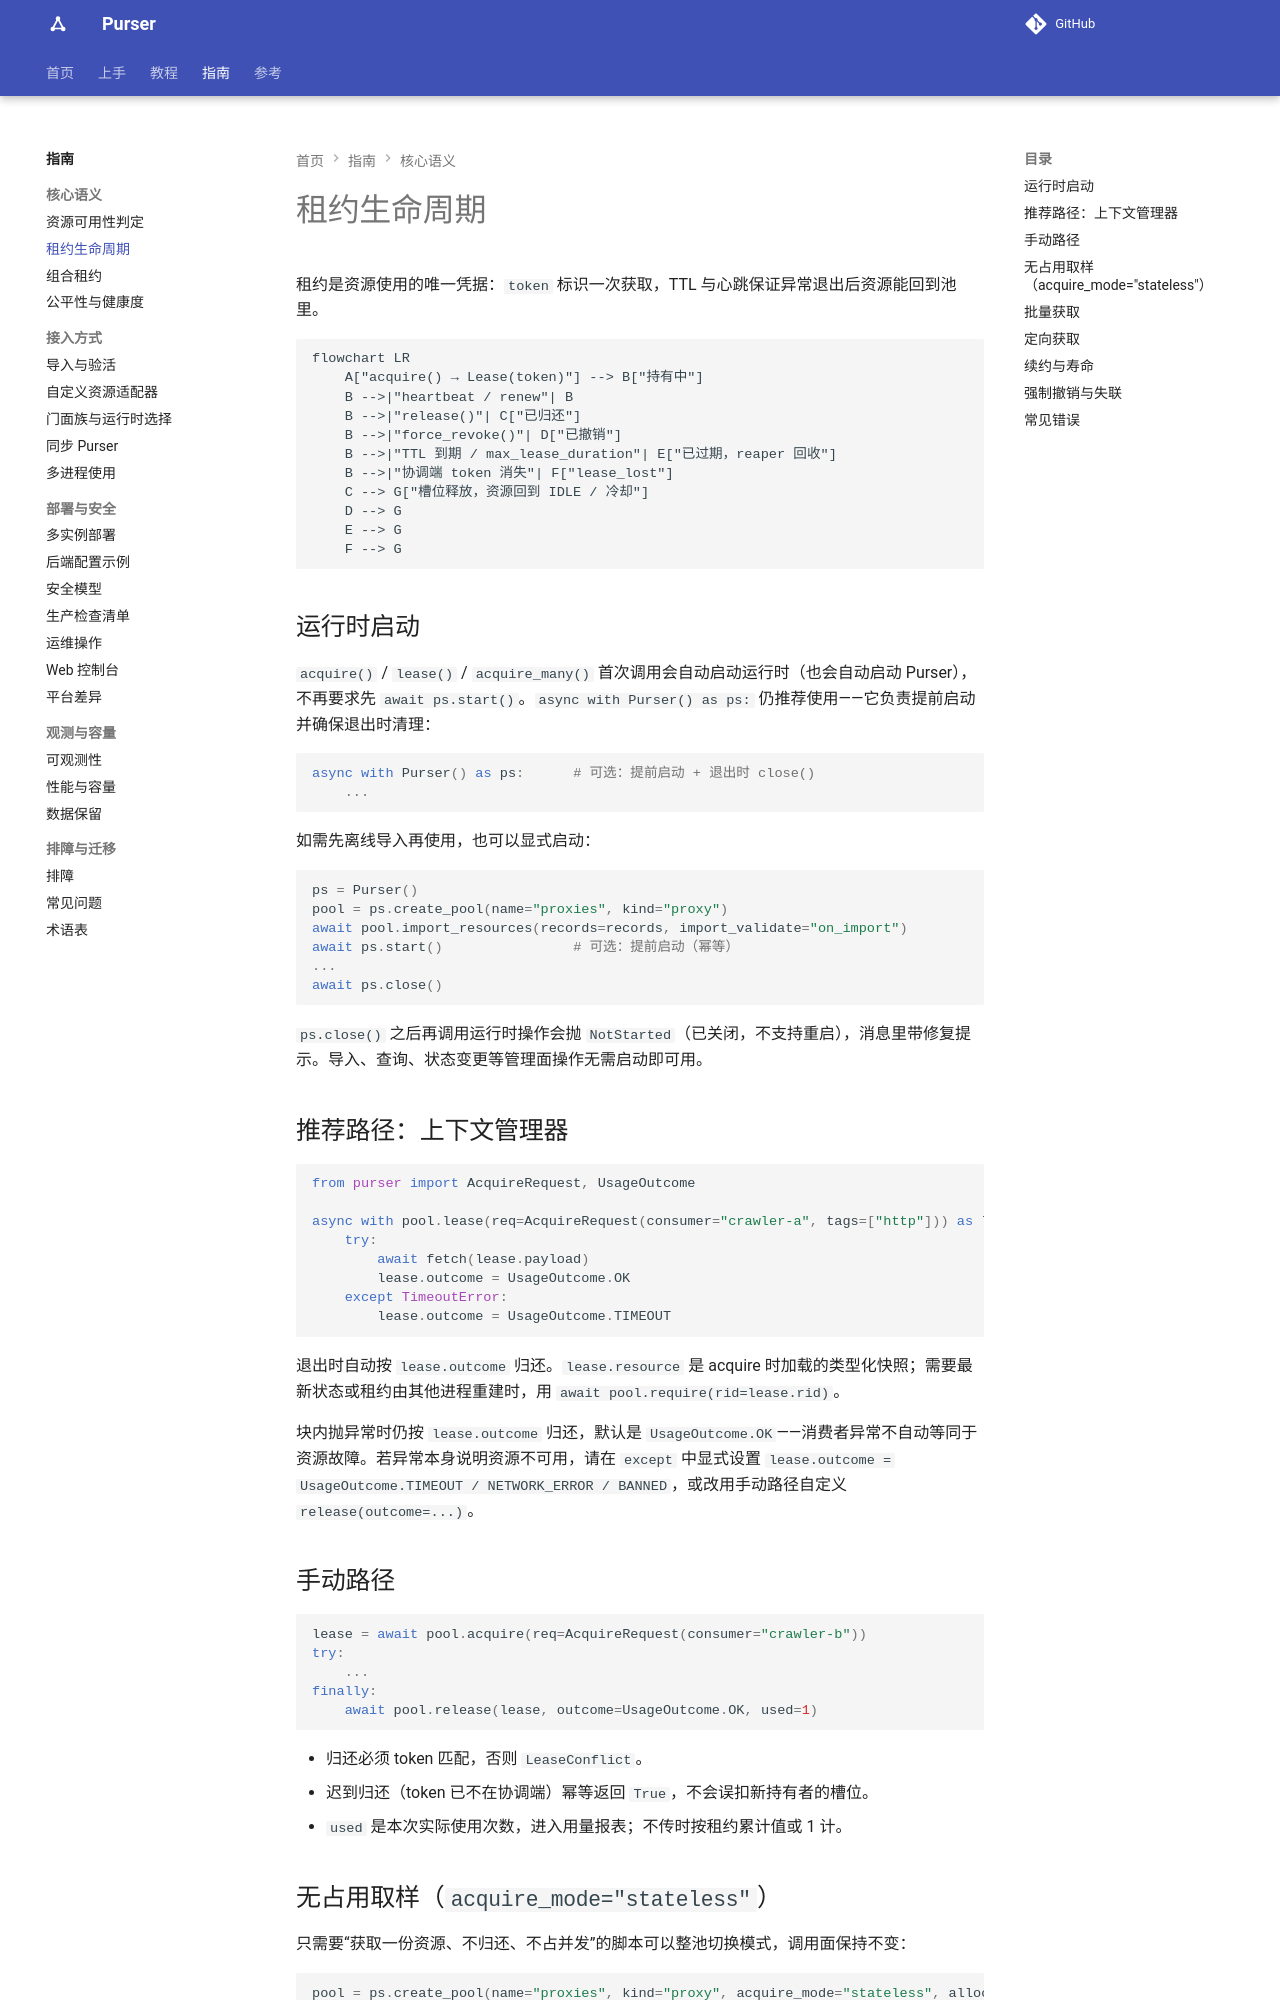

repository: kusen-alpha/purser · page: guides/lease-lifecycle/index.html · generator: mkdocs

# 租约生命周期

租约是资源使用的唯一凭据：`token` 标识一次获取，TTL 与心跳保证异常退出后资源能回到池里。

```mermaid
flowchart LR
    A["acquire() → Lease(token)"] --> B["持有中"]
    B -->|"heartbeat / renew"| B
    B -->|"release()"| C["已归还"]
    B -->|"force_revoke()"| D["已撤销"]
    B -->|"TTL 到期 / max_lease_duration"| E["已过期，reaper 回收"]
    B -->|"协调端 token 消失"| F["lease_lost"]
    C --> G["槽位释放，资源回到 IDLE / 冷却"]
    D --> G
    E --> G
    F --> G
```

## 运行时启动

`acquire()` / `lease()` / `acquire_many()` 首次调用会自动启动运行时（也会自动启动 Purser），不再要求先 `await ps.start()`。`async with Purser() as ps:` 仍推荐使用——它负责提前启动并确保退出时清理：

```python
async with Purser() as ps:      # 可选：提前启动 + 退出时 close()
    ...
```

如需先离线导入再使用，也可以显式启动：

```python
ps = Purser()
pool = ps.create_pool("proxies", "proxy")
await pool.import_resources(records, import_validate="on_import")
await ps.start()                # 可选：提前启动（幂等）
...
await ps.close()
```

`ps.close()` 之后再调用运行时操作会抛 `NotStarted`（已关闭，不支持重启），消息里带修复提示。导入、查询、状态变更等管理面操作无需启动即可用。

## 推荐路径：上下文管理器

```python
from purser import AcquireRequest, UsageOutcome

async with pool.lease(AcquireRequest(consumer="crawler-a", tags=["http"])) as lease:
    try:
        await fetch(lease.payload)
        lease.outcome = UsageOutcome.OK
    except TimeoutError:
        lease.outcome = UsageOutcome.TIMEOUT
```

退出时自动按 `lease.outcome` 归还。`lease.resource` 是 acquire 时加载的类型化快照；需要最新状态或租约由其他进程重建时，用 `await pool.require(lease.resource_id)`。

块内抛异常时仍按 `lease.outcome` 归还，默认是 `UsageOutcome.OK`——消费者异常不自动等同于资源故障。若异常本身说明资源不可用，请在 `except` 中显式设置 `lease.outcome = UsageOutcome.TIMEOUT / NETWORK_ERROR / BANNED`，或改用手动路径自定义 `release(outcome=...)`。

## 手动路径

```python
lease = await pool.acquire(AcquireRequest(consumer="crawler-b"))
try:
    ...
finally:
    await pool.release(lease, outcome=UsageOutcome.OK, used=1)
```

- 归还必须 token 匹配，否则 `LeaseConflict`。
- 迟到归还（token 已不在协调端）幂等返回 `True`，不会误扣新持有者的槽位。
- `used` 是本次实际使用次数，进入用量报表；不传时按租约累计值或 1 计。
